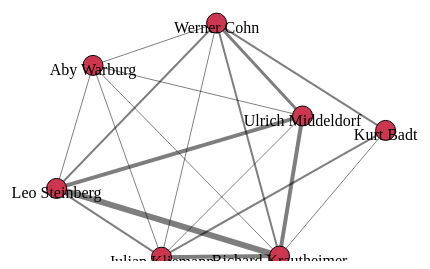
D3 v3 page, settled after 360 driven frames (6 s of simulated time); the page loaded 2 data file(s).


// ── network.js
var marker = d3.select("svg").append('defs')
.append('marker')
.attr("id", "Triangle")
.attr("refX", 12)
.attr("refY", 6)
.attr("markerUnits", 'userSpaceOnUse')
.attr("markerWidth", 12)
.attr("markerHeight", 18)
.attr("orient", 'auto')
.append('path')
.attr("d", 'M 0 0 12 6 0 12 3 6');

queue()
.defer(d3.csv, "nodelist.csv")
.defer(d3.csv, "edgelist.csv")
.await(function(error, file1, file2) { createForceLayout(file1, file2); });

function createForceLayout(nodes,edges) {
var nodeHash = {};
for (x in nodes) {
nodeHash[nodes[x].id] = nodes[x];
}
for (x in edges) {
edges[x].weight = parseInt(edges[x].weight);
edges[x].source = nodeHash[edges[x].source];
edges[x].target = nodeHash[edges[x].target];
}

//      chargeScale = d3.scale.linear().domain(d3.extent(nodes, function(d) {return d.followers})).range([-500,-2000])
//      nodeSize = d3.scale.linear().domain(d3.extent(nodes, function(d) {return d.followers})).range([5,20])
var weightScale = d3.scale.linear().domain(d3.extent(edges, function(d) {return d.weight})).range([.1,1])
force = d3.layout.force()
//      .charge(-1000)
.charge(function (d) {return d.weight * -500})
.gravity(.3)
.linkDistance(200)
//      .linkStrength(function (d) {return weightScale(d.weight)})
.size([500,500]).nodes(nodes)
.links(edges).on("tick", forceTick);

d3.select("svg").selectAll("line.link").data(edges, function (d) {return d.source.id + "-" + d.target.id}).enter()
.append("line")
.attr("class", "link")
.style("stroke", "black")
.style("opacity", .5)
.style("stroke-width", function(d) {return d.weight});

var nodeEnter = d3.select("svg").selectAll("g.node").data(nodes, function (d) {return d.id}).enter()
.append("g")
.attr("class", "node")
.call(force.drag())
.on("click", fixNode);

function fixNode(d) {
d3.select(this).select("circle").style("stroke-width", 4);
d.fixed = true;
}

nodeEnter.append("circle")
.attr("r", 10)
.style("fill", "#ce3650")
.style("stroke", "black")
.style("stroke-width", "1px");

nodeEnter.append("text")
.style("text-anchor", "middle")
.attr("y", 10)
.text(function(d) {return d.id})
d3.selectAll("line").attr("marker-end", "url(#Triangle)");
force.start();

function forceTick() {
d3.selectAll("line.link")
.attr("x1", function (d) {return d.source.x})
.attr("x2", function (d) {return d.target.x})
.attr("y1", function (d) {return d.source.y})
.attr("y2", function (d) {return d.target.y});

d3.selectAll("g.node")
.attr("transform", function (d) {return "translate("+d.x+","+d.y+")"})
}
}

### data: edgelist.csv
source, target, weight
Richard Krautheimer, Leo Steinberg, 6.1
Richard Krautheimer, Ulrich Middeldorf, 4.8
Richard Krautheimer, Werner Cohn, 2.7
Richard Krautheimer, Kurt Badt, 1.6
Richard Krautheimer, Aby Warburg, 1.0
Richard Krautheimer, Julian Kliemann, 4.3
Leo Steinberg, Ulrich Middeldorf, 4.6
Leo Steinberg, Werner Cohn, 2.5
Leo Steinberg, Aby Warburg, 1.0
Leo Steinberg, Julian Kliemann, 2.6
Ulrich Middeldorf, Werner Cohn, 3.9
Ulrich Middeldorf, Aby Warburg, 1.2
Ulrich Middeldorf, Julian Kliemann, 1.1
Werner Cohn, Kurt Badt, 2.2
Werner Cohn, Aby Warburg, 1.0
Werner Cohn, Julian Kliemann, 1.0
Kurt Badt, Julian Kliemann, 2.0
Aby Warburg, Julian Kliemann, 1.0

### data: nodelist.csv
id
Richard Krautheimer
Leo Steinberg
Ulrich Middeldorf
Werner Cohn
Kurt Badt
Aby Warburg
Julian Kliemann